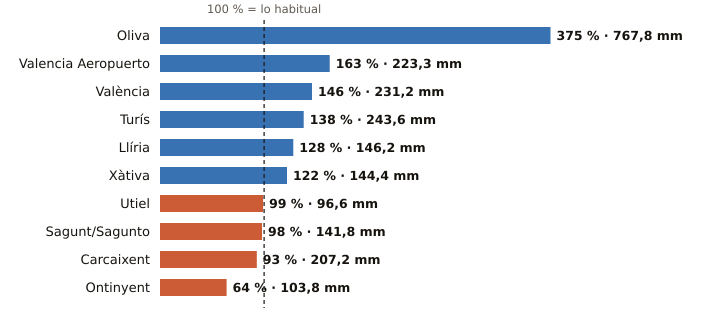

Source data for this figure (header and first rows):
estacion, provincia, indicativo, mm_otono, referencia_mm, pct, periodo_referencia, hasta, hora
Oliva, Valencia, 8058X, 767.8, 204.5, 375, 1991-2020, 2026-11-12, 
Valencia Aeropuerto, Valencia, 8414A, 223.3, 137.3, 163, 1991-2020, 2026-11-12, 
València, Valencia, 8416, 231.2, 158.2, 146, 1991-2020, 2026-11-12, 
Turís, Valencia, 8337X, 243.6, 176.6, 138, 2008-2025, 2026-11-12, 20
Llíria, Valencia, 8409X, 146.2, 113.9, 128, 2008-2025, 2026-11-12, 
Xàtiva, Valencia, 8293X, 144.4, 118.7, 122, 1991-2020, 2026-11-12, 
Utiel, Valencia, 8309X, 96.6, 97.5, 99, 1991-2020, 2026-11-12, 
Sagunt/Sagunto, Valencia, 8446Y, 141.8, 145.2, 98, 2006-2025, 2026-11-12, 21
Carcaixent, Valencia, 8300X, 207.2, 223.9, 93, 2008-2025, 2026-11-12, 22
Ontinyent, Valencia, 8283X, 103.8, 161.2, 64, 2008-2025, 2026-11-12, 
